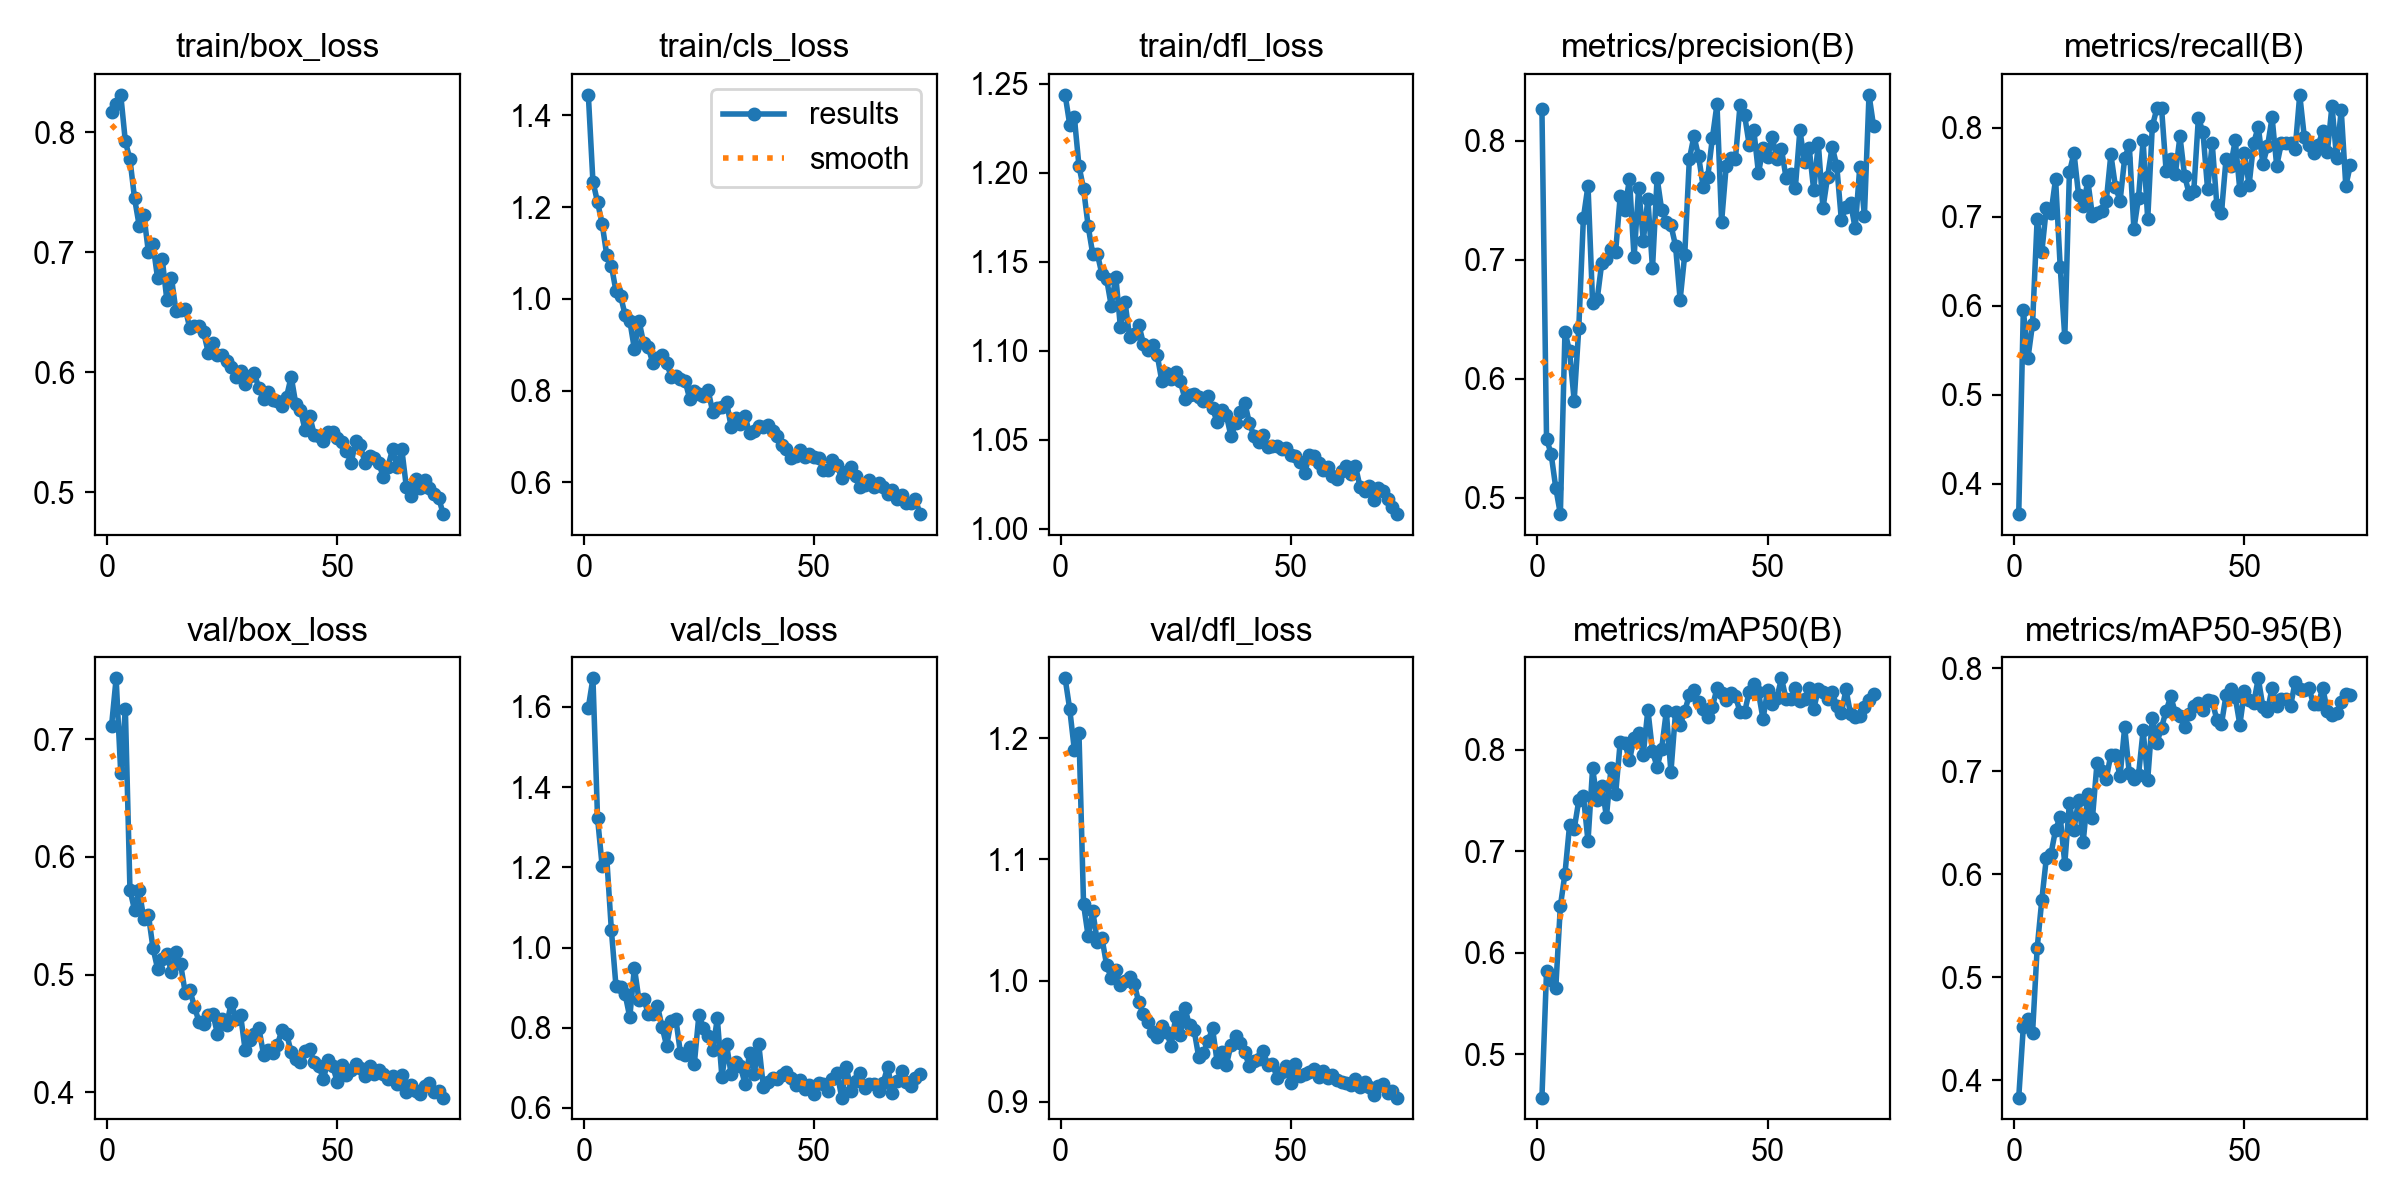

Data behind this chart, as committed beside it:
epoch, time, train/box_loss, train/cls_loss, train/dfl_loss, metrics/precision(B), metrics/recall(B), metrics/mAP50(B), metrics/mAP50-95(B), val/box_loss, val/cls_loss, val/dfl_loss, lr/pg0, lr/pg1, lr/pg2
1, 279.9, 0.8173, 1.445, 1.244, 0.8267, 0.3659, 0.4575, 0.3834, 0.7112, 1.598, 1.25, 0.0003309, 0.0003309, 0.06724
2, 590.3, 0.8235, 1.255, 1.227, 0.5497, 0.5954, 0.5818, 0.4523, 0.7517, 1.671, 1.224, 0.0006577, 0.0006577, 0.03423
3, 871.8, 0.8313, 1.211, 1.231, 0.5368, 0.541, 0.573, 0.4597, 0.6712, 1.323, 1.191, 0.0009778, 0.0009778, 0.001219
4, 1287, 0.7923, 1.163, 1.204, 0.5085, 0.5796, 0.5651, 0.4461, 0.7257, 1.204, 1.205, 0.0009703, 0.0009703, 0.0009703
5, 1599, 0.7775, 1.095, 1.191, 0.4864, 0.6976, 0.6459, 0.5283, 0.5721, 1.223, 1.063, 0.0009604, 0.0009604, 0.0009604
6, 1999, 0.7449, 1.072, 1.17, 0.6396, 0.6599, 0.6779, 0.5749, 0.5548, 1.044, 1.037, 0.0009505, 0.0009505, 0.0009505
7, 2234, 0.7223, 1.017, 1.154, 0.623, 0.7102, 0.7257, 0.6162, 0.5719, 0.9038, 1.057, 0.0009406, 0.0009406, 0.0009406
8, 2642, 0.7314, 1.007, 1.154, 0.5818, 0.704, 0.7218, 0.62, 0.5474, 0.9024, 1.032, 0.0009307, 0.0009307, 0.0009307
9, 2927, 0.7004, 0.9639, 1.143, 0.6427, 0.7426, 0.75, 0.6433, 0.551, 0.8831, 1.035, 0.0009208, 0.0009208, 0.0009208
10, 3309, 0.7065, 0.9521, 1.14, 0.7352, 0.6441, 0.7547, 0.6561, 0.5226, 0.8261, 1.013, 0.0009109, 0.0009109, 0.0009109
11, 3599, 0.6782, 0.8902, 1.125, 0.7623, 0.5647, 0.7098, 0.6104, 0.505, 0.9501, 1.002, 0.000901, 0.000901, 0.000901
12, 4121, 0.6946, 0.9522, 1.142, 0.6639, 0.75, 0.7817, 0.6697, 0.5132, 0.868, 1.009, 0.0008911, 0.0008911, 0.0008911
13, 4330, 0.6605, 0.9029, 1.113, 0.667, 0.7718, 0.75, 0.6436, 0.5172, 0.8727, 0.9964, 0.0008812, 0.0008812, 0.0008812
14, 4672, 0.6789, 0.8943, 1.127, 0.6977, 0.724, 0.7645, 0.6728, 0.5023, 0.8355, 0.9992, 0.0008713, 0.0008713, 0.0008713
15, 4935, 0.6506, 0.86, 1.108, 0.7008, 0.7123, 0.734, 0.6319, 0.519, 0.8355, 1.003, 0.0008614, 0.0008614, 0.0008614
16, 5143, 0.652, 0.8702, 1.11, 0.7088, 0.7403, 0.7821, 0.6785, 0.5087, 0.8552, 0.9973, 0.0008515, 0.0008515, 0.0008515
17, 5335, 0.6531, 0.8775, 1.115, 0.707, 0.7012, 0.7561, 0.6546, 0.4846, 0.8021, 0.9819, 0.0008416, 0.0008416, 0.0008416
18, 5568, 0.6366, 0.8597, 1.104, 0.7538, 0.7043, 0.808, 0.7085, 0.4869, 0.755, 0.9721, 0.0008317, 0.0008317, 0.0008317
19, 5780, 0.6384, 0.8302, 1.1, 0.7423, 0.7068, 0.8066, 0.7, 0.4728, 0.8179, 0.9662, 0.0008218, 0.0008218, 0.0008218
20, 5943, 0.6386, 0.8324, 1.103, 0.7681, 0.7175, 0.7894, 0.6931, 0.4596, 0.8215, 0.9571, 0.0008119, 0.0008119, 0.0008119
21, 6195, 0.6333, 0.8254, 1.098, 0.702, 0.7701, 0.8116, 0.7164, 0.4584, 0.7363, 0.9537, 0.000802, 0.000802, 0.000802
22, 6457, 0.6162, 0.8212, 1.083, 0.7606, 0.7335, 0.8165, 0.7157, 0.4653, 0.7314, 0.9628, 0.0007921, 0.0007921, 0.0007921
23, 6690, 0.624, 0.7821, 1.088, 0.7162, 0.7179, 0.7952, 0.6954, 0.467, 0.7528, 0.9579, 0.0007822, 0.0007822, 0.0007822
24, 6951, 0.6147, 0.7994, 1.084, 0.7511, 0.7659, 0.8393, 0.743, 0.4495, 0.7091, 0.946, 0.0007723, 0.0007723, 0.0007723
25, 7194, 0.6144, 0.7925, 1.088, 0.6927, 0.7807, 0.7983, 0.6983, 0.4625, 0.8315, 0.9696, 0.0007624, 0.0007624, 0.0007624
26, 7468, 0.6095, 0.7873, 1.083, 0.7689, 0.686, 0.7831, 0.6925, 0.4576, 0.7996, 0.9549, 0.0007525, 0.0007525, 0.0007525
27, 7685, 0.6045, 0.801, 1.073, 0.7418, 0.7216, 0.8011, 0.6964, 0.4763, 0.7789, 0.9771, 0.0007426, 0.0007426, 0.0007426
28, 7947, 0.5959, 0.753, 1.075, 0.732, 0.7859, 0.8378, 0.7399, 0.4627, 0.7446, 0.963, 0.0007327, 0.0007327, 0.0007327
29, 8198, 0.601, 0.7625, 1.076, 0.7293, 0.6971, 0.7779, 0.6921, 0.4661, 0.8232, 0.959, 0.0007228, 0.0007228, 0.0007228
30, 8448, 0.5906, 0.7644, 1.074, 0.7119, 0.802, 0.8368, 0.7522, 0.4361, 0.677, 0.9368, 0.0007129, 0.0007129, 0.0007129
31, 8680, 0.5971, 0.7754, 1.072, 0.6665, 0.8219, 0.8243, 0.7277, 0.4447, 0.7585, 0.9399, 0.000703, 0.000703, 0.000703
32, 8930, 0.5989, 0.721, 1.074, 0.7042, 0.8225, 0.8378, 0.7426, 0.4498, 0.6843, 0.9498, 0.0006931, 0.0006931, 0.0006931
33, 9176, 0.5865, 0.7391, 1.068, 0.7846, 0.7513, 0.8538, 0.759, 0.4544, 0.715, 0.9605, 0.0006832, 0.0006832, 0.0006832
34, 9353, 0.5777, 0.7264, 1.06, 0.8039, 0.7645, 0.8592, 0.7728, 0.432, 0.7042, 0.9328, 0.0006733, 0.0006733, 0.0006733
35, 9575, 0.5838, 0.7447, 1.067, 0.7872, 0.7485, 0.8471, 0.7568, 0.436, 0.6609, 0.941, 0.0006634, 0.0006634, 0.0006634
36, 9806, 0.5769, 0.7065, 1.064, 0.7616, 0.7903, 0.8402, 0.7543, 0.4334, 0.7372, 0.9304, 0.0006535, 0.0006535, 0.0006535
37, 10036, 0.5764, 0.7127, 1.052, 0.7699, 0.7464, 0.8324, 0.7436, 0.4402, 0.6855, 0.9467, 0.0006436, 0.0006436, 0.0006436
38, 10267, 0.572, 0.7218, 1.059, 0.8023, 0.7256, 0.8421, 0.7554, 0.4533, 0.7585, 0.9544, 0.0006337, 0.0006337, 0.0006337
39, 10475, 0.5796, 0.7213, 1.066, 0.8308, 0.7293, 0.8603, 0.764, 0.4497, 0.6522, 0.9487, 0.0006238, 0.0006238, 0.0006238
40, 10720, 0.5964, 0.7242, 1.071, 0.7318, 0.8113, 0.8553, 0.7665, 0.4342, 0.6636, 0.9406, 0.0006139, 0.0006139, 0.0006139
41, 10929, 0.5735, 0.7114, 1.059, 0.779, 0.7949, 0.8488, 0.7598, 0.428, 0.6737, 0.9291, 0.000604, 0.000604, 0.000604
42, 11172, 0.5689, 0.7004, 1.052, 0.7856, 0.7308, 0.8556, 0.7695, 0.4254, 0.6718, 0.9337, 0.0005941, 0.0005941, 0.0005941
43, 11371, 0.5519, 0.6816, 1.049, 0.7847, 0.7825, 0.8531, 0.7682, 0.4352, 0.681, 0.9351, 0.0005842, 0.0005842, 0.0005842
44, 11613, 0.5638, 0.6716, 1.053, 0.8298, 0.7137, 0.8369, 0.7504, 0.4364, 0.6905, 0.9419, 0.0005743, 0.0005743, 0.0005743
45, 11810, 0.548, 0.6536, 1.046, 0.8214, 0.7041, 0.837, 0.7457, 0.4257, 0.6755, 0.93, 0.0005644, 0.0005644, 0.0005644
46, 12040, 0.5467, 0.6569, 1.046, 0.7964, 0.765, 0.857, 0.7742, 0.4225, 0.6562, 0.9315, 0.0005545, 0.0005545, 0.0005545
47, 12235, 0.543, 0.6708, 1.046, 0.8088, 0.7576, 0.8651, 0.7799, 0.4114, 0.6706, 0.9196, 0.0005446, 0.0005446, 0.0005446
48, 12466, 0.5501, 0.6543, 1.045, 0.773, 0.786, 0.8564, 0.7721, 0.4274, 0.6482, 0.9245, 0.0005347, 0.0005347, 0.0005347
49, 12662, 0.5503, 0.6611, 1.046, 0.7936, 0.7299, 0.83, 0.7455, 0.4225, 0.6576, 0.9295, 0.0005248, 0.0005248, 0.0005248
50, 12890, 0.5455, 0.6559, 1.042, 0.7864, 0.7714, 0.8591, 0.778, 0.4091, 0.6345, 0.915, 0.0005149, 0.0005149, 0.0005149
51, 13134, 0.542, 0.6538, 1.041, 0.8031, 0.7355, 0.8452, 0.7695, 0.4231, 0.6625, 0.9307, 0.000505, 0.000505, 0.000505
52, 13387, 0.5346, 0.6259, 1.037, 0.7845, 0.7829, 0.851, 0.7662, 0.4152, 0.6603, 0.921, 0.0004951, 0.0004951, 0.0004951
53, 13605, 0.524, 0.627, 1.031, 0.7929, 0.8013, 0.8702, 0.7904, 0.4193, 0.6434, 0.9232, 0.0004852, 0.0004852, 0.0004852
54, 13867, 0.5425, 0.6494, 1.041, 0.7689, 0.7594, 0.8498, 0.7629, 0.424, 0.6732, 0.9245, 0.0004753, 0.0004753, 0.0004753
55, 14110, 0.539, 0.6367, 1.041, 0.7725, 0.7792, 0.8494, 0.7589, 0.421, 0.6882, 0.9266, 0.0004654, 0.0004654, 0.0004654
56, 14360, 0.5247, 0.609, 1.037, 0.76, 0.8117, 0.8603, 0.7811, 0.4137, 0.6258, 0.9207, 0.0004555, 0.0004555, 0.0004555
57, 14585, 0.5298, 0.6228, 1.033, 0.809, 0.7573, 0.8482, 0.7634, 0.4227, 0.7029, 0.925, 0.0004456, 0.0004456, 0.0004456
58, 14835, 0.5282, 0.6342, 1.035, 0.7822, 0.7826, 0.8499, 0.77, 0.416, 0.6431, 0.9196, 0.0004357, 0.0004357, 0.0004357
59, 15037, 0.5244, 0.6146, 1.03, 0.7943, 0.7825, 0.8608, 0.7706, 0.4193, 0.6682, 0.9221, 0.0004258, 0.0004258, 0.0004258
60, 15276, 0.5129, 0.5895, 1.028, 0.7586, 0.7825, 0.8398, 0.7631, 0.416, 0.688, 0.9177, 0.0004159, 0.0004159, 0.0004159
... 13 more rows
